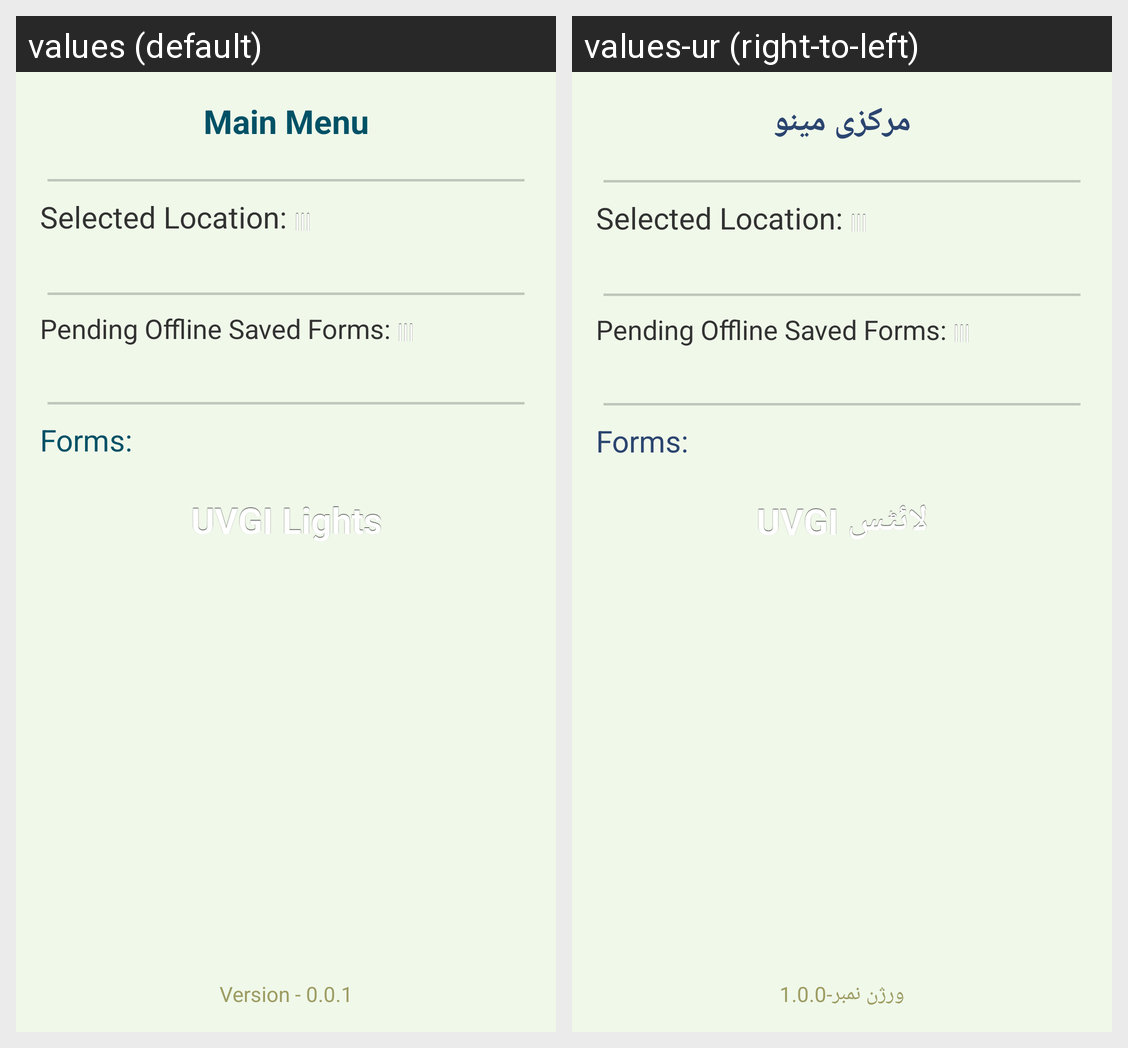

Strings drawn on this Android screen and how each of the app's shown locales translates them:
Android screen res/layout/activity_main_menu.xml rendered under 2 locales, left to right: values (default), values-ur (right-to-left). Device: Nexus 5 (rendered at 1080×1920; each locale shown at half size, 540×960, under a caption strip naming it); theme AppTheme.
Strings drawn on this screen, with the default value and each locale's value (text and hints the layout hard-codes, and strings that could not be matched under every locale, appear in the picture but are not listed):

main_menu
  values: Main Menu
  values-ur: مرکزی مینو

uvgi_lights
  values: UVGI Lights
  values-ur: UVGI لائٹس

version_no
  values: Version - 0.0.1
  values-ur: ورژن نمبر-1.0.0
